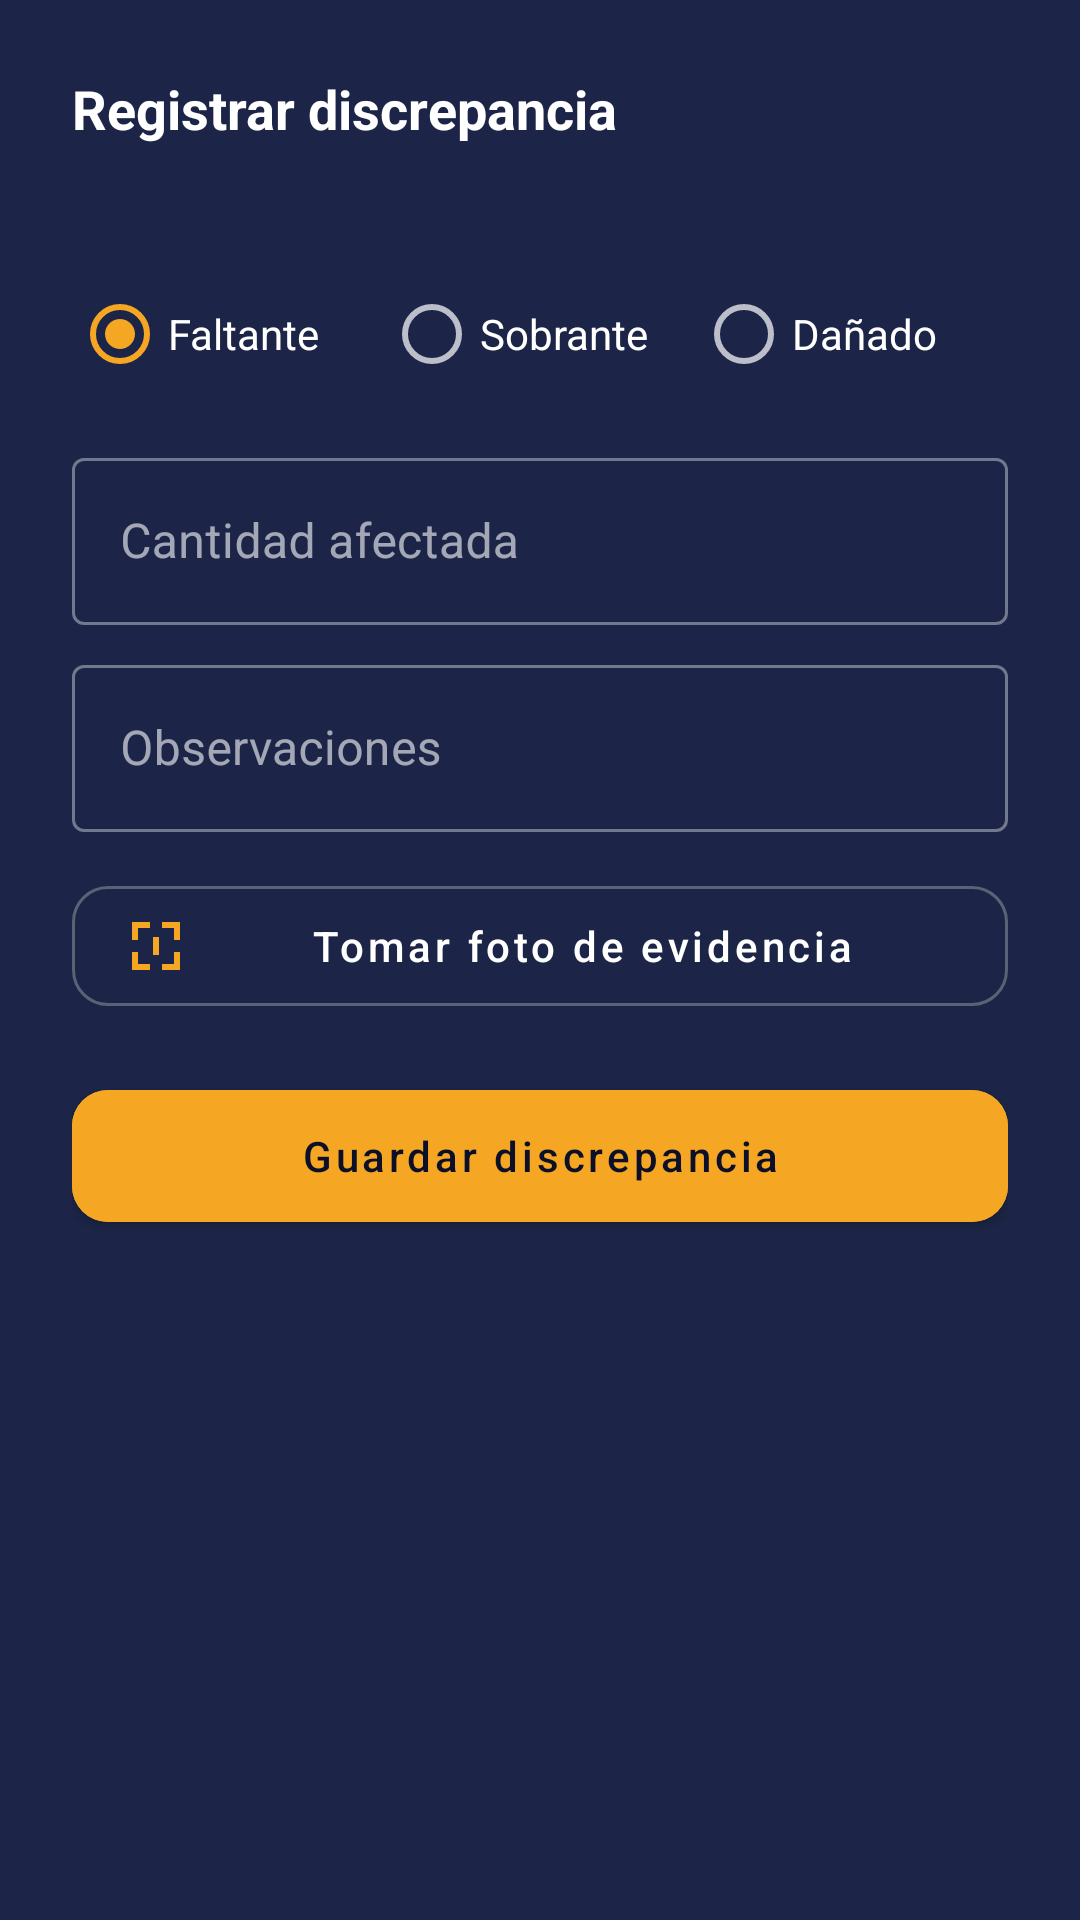

Produce the Android XML layout that renders to this screen, including the resource entries it uses.
<!-- AndroidManifest.xml: application theme Theme.ERPBodega -->
<!-- res/layout/dialog_discrepancy.xml -->
<?xml version="1.0" encoding="utf-8"?>
<ScrollView xmlns:android="http://schemas.android.com/apk/res/android"
    xmlns:app="http://schemas.android.com/apk/res-auto"
    xmlns:tools="http://schemas.android.com/tools"
    android:layout_width="match_parent"
    android:layout_height="wrap_content"
    android:background="@color/surface_input">

    <LinearLayout
        android:layout_width="match_parent"
        android:layout_height="wrap_content"
        android:orientation="vertical"
        android:padding="24dp">

        <TextView
            android:layout_width="match_parent"
            android:layout_height="wrap_content"
            android:text="@string/discrepancy_title"
            android:textColor="@color/text_primary"
            android:textSize="18sp"
            android:textStyle="bold" />

        <TextView
            android:id="@+id/tvProduct"
            android:layout_width="match_parent"
            android:layout_height="wrap_content"
            android:layout_marginTop="4dp"
            android:textColor="@color/text_secondary"
            android:textSize="14sp"
            tools:text="Caja de Clavos de Acero 2.5&quot; · OC-1001" />

        <RadioGroup
            android:id="@+id/rgType"
            android:layout_width="match_parent"
            android:layout_height="wrap_content"
            android:layout_marginTop="16dp"
            android:orientation="horizontal">

            <RadioButton
                android:id="@+id/rbMissing"
                android:layout_width="0dp"
                android:layout_height="wrap_content"
                android:layout_weight="1"
                android:checked="true"
                android:text="@string/discrepancy_missing"
                android:textColor="@color/text_primary" />

            <RadioButton
                android:id="@+id/rbSurplus"
                android:layout_width="0dp"
                android:layout_height="wrap_content"
                android:layout_weight="1"
                android:text="@string/discrepancy_surplus"
                android:textColor="@color/text_primary" />

            <RadioButton
                android:id="@+id/rbDamaged"
                android:layout_width="0dp"
                android:layout_height="wrap_content"
                android:layout_weight="1"
                android:text="@string/discrepancy_damaged"
                android:textColor="@color/text_primary" />
        </RadioGroup>

        <com.google.android.material.textfield.TextInputLayout
            style="@style/Widget.MaterialComponents.TextInputLayout.OutlinedBox"
            android:layout_width="match_parent"
            android:layout_height="wrap_content"
            android:layout_marginTop="12dp"
            android:hint="@string/discrepancy_quantity_hint">

            <com.google.android.material.textfield.TextInputEditText
                android:id="@+id/etQuantity"
                android:layout_width="match_parent"
                android:layout_height="wrap_content"
                android:inputType="number"
                android:maxLines="1" />
        </com.google.android.material.textfield.TextInputLayout>

        <com.google.android.material.textfield.TextInputLayout
            style="@style/Widget.MaterialComponents.TextInputLayout.OutlinedBox"
            android:layout_width="match_parent"
            android:layout_height="wrap_content"
            android:layout_marginTop="8dp"
            android:hint="@string/discrepancy_notes_hint">

            <com.google.android.material.textfield.TextInputEditText
                android:id="@+id/etNotes"
                android:layout_width="match_parent"
                android:layout_height="wrap_content"
                android:inputType="textCapSentences|textMultiLine"
                android:maxLines="3" />
        </com.google.android.material.textfield.TextInputLayout>

        <ImageView
            android:id="@+id/ivPhoto"
            android:layout_width="match_parent"
            android:layout_height="180dp"
            android:layout_marginTop="12dp"
            android:background="@drawable/bg_card_dashed"
            android:contentDescription="@string/discrepancy_photo_cd"
            android:scaleType="centerCrop"
            android:visibility="gone" />

        <com.google.android.material.button.MaterialButton
            android:id="@+id/btnPhoto"
            style="@style/Widget.MaterialComponents.Button.OutlinedButton"
            android:layout_width="match_parent"
            android:layout_height="52dp"
            android:layout_marginTop="12dp"
            android:text="@string/discrepancy_take_photo"
            android:textAllCaps="false"
            android:textColor="@color/text_primary"
            app:cornerRadius="12dp"
            app:icon="@drawable/ic_scan_24"
            app:iconTint="@color/text_accent"
            app:strokeColor="@color/input_border" />

        <com.google.android.material.button.MaterialButton
            android:id="@+id/btnSave"
            android:layout_width="match_parent"
            android:layout_height="56dp"
            android:layout_marginTop="16dp"
            android:backgroundTint="@color/accent_fill"
            android:text="@string/discrepancy_save"
            android:textAllCaps="false"
            android:textColor="@color/on_accent"
            app:cornerRadius="12dp" />
    </LinearLayout>
</ScrollView>
<!-- resources referenced by this layout -->
<resources>
  <color name="accent_fill">#F5A623</color>
  <color name="input_border">#5A6275</color>
  <color name="on_accent">#0B1028</color>
  <color name="surface_input">#1C2547</color>
  <color name="text_accent">#F5A623</color>
  <color name="text_primary">#FFFFFF</color>
  <color name="text_secondary">#9AA3B8</color>
  <!-- drawable bg_card_dashed (drawable) -->
  <?xml version="1.0" encoding="utf-8"?>
  <shape xmlns:android="http://schemas.android.com/apk/res/android" android:shape="rectangle">
      <stroke android:width="1.5dp" android:color="@color/input_border" android:dashWidth="6dp" android:dashGap="4dp" />
      <corners android:radius="14dp" />
  </shape>
  <!-- drawable ic_scan_24 (drawable) -->
  <?xml version="1.0" encoding="utf-8"?>
  <vector xmlns:android="http://schemas.android.com/apk/res/android"
      android:width="24dp"
      android:height="24dp"
      android:viewportWidth="24"
      android:viewportHeight="24"
      android:tint="?attr/colorControlNormal">
      <path
          android:fillColor="#FF000000"
          android:pathData="M4,4H10V6H6V10H4V4ZM20,4V10H18V6H14V4H20ZM4,20V14H6V18H10V20H4ZM20,20H14V18H18V14H20V20ZM11,9H13V15H11V9Z" />
  </vector>
  <string name="discrepancy_damaged">Dañado</string>
  <string name="discrepancy_missing">Faltante</string>
  <string name="discrepancy_notes_hint">Observaciones</string>
  <string name="discrepancy_photo_cd">Foto de evidencia</string>
  <string name="discrepancy_quantity_hint">Cantidad afectada</string>
  <string name="discrepancy_save">Guardar discrepancia</string>
  <string name="discrepancy_surplus">Sobrante</string>
  <string name="discrepancy_take_photo">Tomar foto de evidencia</string>
  <string name="discrepancy_title">Registrar discrepancia</string>
  <style name="Theme.ERPBodega" parent="Theme.MaterialComponents.NoActionBar">
          <item name="colorPrimary">@color/accent_fill</item>
          <item name="colorPrimaryVariant">@color/accent_fill</item>
          <item name="colorOnPrimary">@color/on_accent</item>
  
          <item name="colorSecondary">@color/accent_fill</item>
          <item name="colorSecondaryVariant">@color/accent_fill</item>
          <item name="colorOnSecondary">@color/on_accent</item>
  
          
          <item name="colorSurface">@color/surface_input</item>
          <item name="colorOnSurface">@color/text_primary</item>
          <item name="colorOnBackground">@color/text_primary</item>
          <item name="android:textColorHint">@color/text_secondary</item>
  
          <item name="android:windowBackground">@color/surface_background</item>
          <item name="android:statusBarColor">@color/surface_background</item>
          <item name="android:windowLightStatusBar" tools:targetApi="m">false</item>
      </style>
  <color name="surface_background">#0B1028</color>
</resources>
